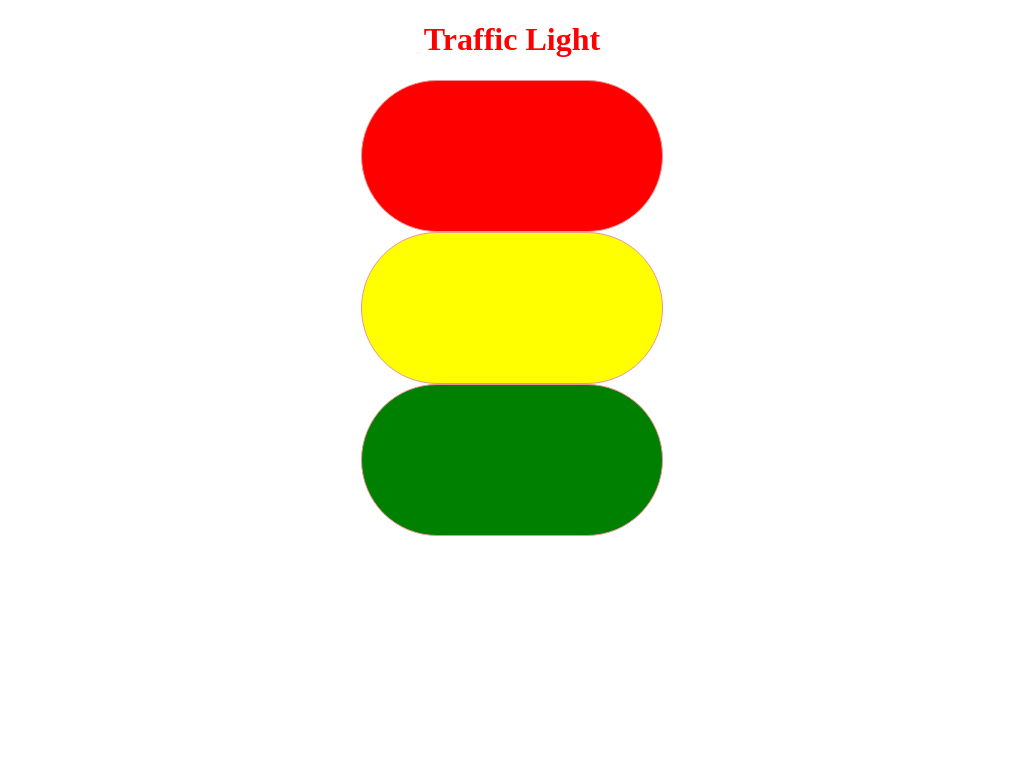

Write a web page that renders exactly this picture using CSS.

<!-- file: index.html -->
<!DOCTYPE html>
<html lang="en">
  <head>
    <meta charset="UTF-8" />
    <meta name="viewport" content="width=device-width, initial-scale=1.0" />
    <title>Traffic Light 🚦</title>
    <link rel="stylesheet" href="style.css" />
  </head>

  <body>
    <div class="container">
      <h1>Traffic Light</h1>
      <div class="square" id="red"></div>
      <div class="square" id="yellow"></div>
      <div class="square" id="green"></div>
    </div>
  </body>
</html>


/* file: style.css */
body {
  color: red;
  margin: 0px;
  padding: 0px;
  box-sizing: border-box;
}

.container {
  display: flex;
  justify-content: center;
  align-items: center;
  flex-direction: column;
}
.square {
  height: 150px;
  width: 300px;
  border: 1px solid rgb(235, 148, 148);
  color: rgb(209, 209, 9);
  border-radius: 180px;
  transition: width 2s, height 2s, transform 2s;
}

.square:hover {
  width: 150px;
  height: 150px;
  transform: rotate(360deg);
}

#red {
  background-color: red;
}

#yellow {
  background-color: yellow;
}

#green {
  background-color: green;
}

#red:hover {
  background-color: purple;
}
#yellow:hover {
  background-color: pink;
}
#green:hover {
  background-color: gray;
}
